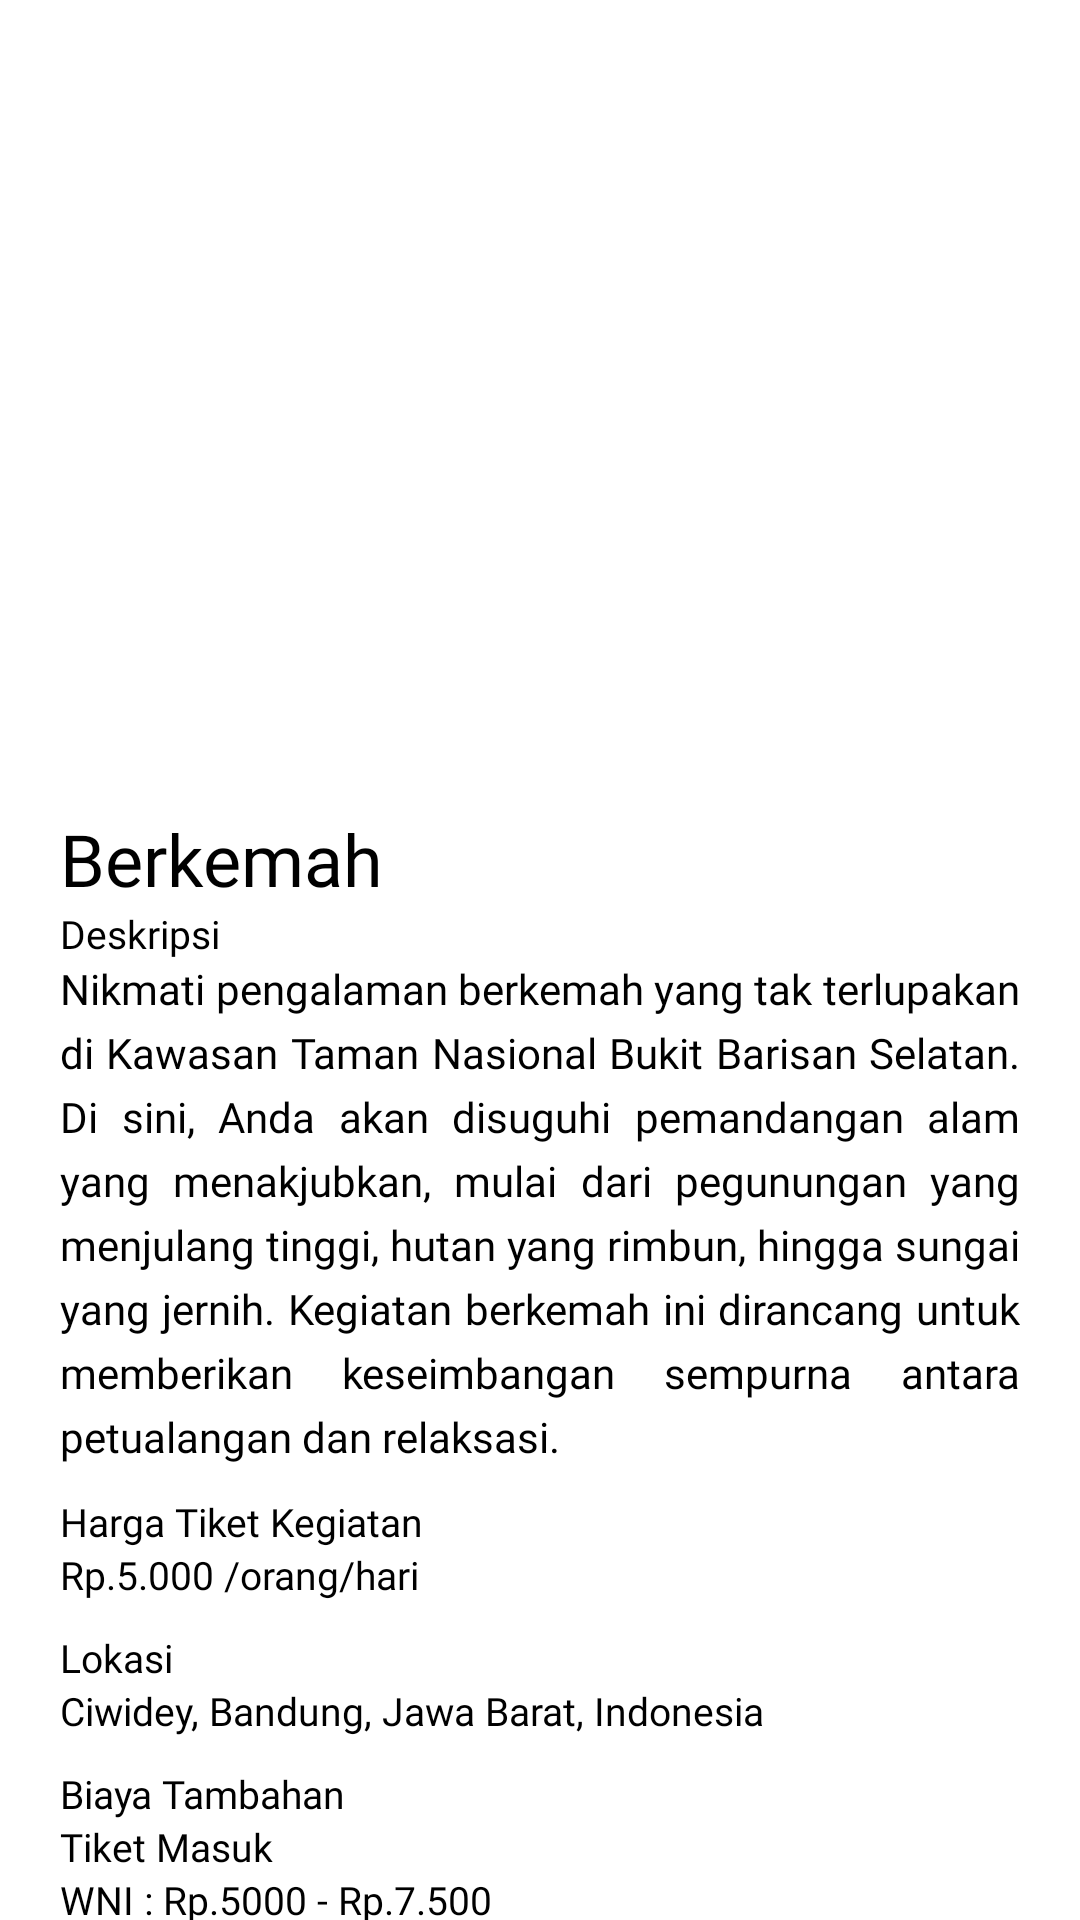

Here is an Android app screen rendered from its layout file. Give the layout XML and the strings, colors and styles it references.
<!-- AndroidManifest.xml: application theme Theme.TNBBS -->
<!-- res/layout/fragment_detail_informasi_wisata.xml -->
<?xml version="1.0" encoding="utf-8"?>
<androidx.constraintlayout.widget.ConstraintLayout
    xmlns:android="http://schemas.android.com/apk/res/android"
    xmlns:app="http://schemas.android.com/apk/res-auto"
    xmlns:tools="http://schemas.android.com/tools"
    android:layout_width="match_parent"
    android:layout_height="match_parent"
    tools:context=".view.user.informasi.DetailInformasiWisataFragment">

    <FrameLayout
        android:id="@+id/frameLay"
        android:layout_width="match_parent"
        android:layout_height="wrap_content"
        app:layout_constraintEnd_toEndOf="parent"
        app:layout_constraintStart_toStartOf="parent"
        app:layout_constraintTop_toTopOf="parent"
        >

        <ImageView
            android:id="@+id/imgWisata"
            android:layout_width="match_parent"
            android:layout_height="240dp"
            android:src="@drawable/gajah"
            android:scaleType="centerCrop"
            />

        <com.google.android.material.appbar.AppBarLayout
            android:backgroundTint="#00000000"
            android:id="@+id/appBarLayout"
            android:layout_width="match_parent"
            android:layout_height="wrap_content"

            >

            <androidx.appcompat.widget.Toolbar
                android:layout_width="match_parent"
                android:layout_height="wrap_content"
                >

                <RelativeLayout
                    android:layout_width="match_parent"
                    android:layout_height="wrap_content">
                    <ImageButton

                        android:id="@+id/btnBack"
                        android:layout_width="48dp"
                        android:layout_height="48dp"
                        android:background="@android:color/transparent"
                        android:contentDescription="Button Back"
                        android:src="@drawable/baseline_arrow_back_ios_24"
                        />

                </RelativeLayout>


            </androidx.appcompat.widget.Toolbar>

        </com.google.android.material.appbar.AppBarLayout>


    </FrameLayout>

    <ScrollView
        android:scrollbars="none"
        android:layout_width="match_parent"
        android:layout_height="0dp"
        android:layout_marginTop="10dp"
        app:layout_constraintBottom_toBottomOf="parent"
        app:layout_constraintEnd_toEndOf="parent"
        app:layout_constraintStart_toStartOf="parent"
        app:layout_constraintTop_toBottomOf="@+id/frameLay">

        <LinearLayout
            android:layout_width="match_parent"
            android:layout_height="0dp"
            android:orientation="vertical"
            android:padding="20dp"
            android:background="@drawable/rounded_background">

            <TextView
                android:id="@+id/tvNamaWisata"
                android:layout_width="wrap_content"
                android:layout_height="wrap_content"
                android:text="Berkemah"
                android:textColor="@color/black"
                android:textSize="24sp"
                android:fontFamily="@font/poppins_bold"
                />

            <TextView
                android:layout_width="wrap_content"
                android:layout_height="wrap_content"
                android:text="Deskripsi"
                android:textColor="@color/black"
                android:fontFamily="@font/poppins_bold"
                android:textSize="13sp"
                />

            <TextView
                android:id="@+id/tvDeskripsi"
                android:layout_width="match_parent"
                android:layout_height="wrap_content"
                android:text="Nikmati pengalaman berkemah yang tak terlupakan di Kawasan Taman Nasional Bukit Barisan Selatan. Di sini, Anda akan disuguhi pemandangan alam yang menakjubkan, mulai dari pegunungan yang menjulang tinggi, hutan yang rimbun, hingga sungai yang jernih. Kegiatan berkemah ini dirancang untuk memberikan keseimbangan sempurna antara petualangan dan relaksasi."
                android:textColor="@color/black"
                android:fontFamily="@font/poppins"
                android:lineSpacingExtra="5dp"
                android:justificationMode="inter_word"

                />


            <TextView
                android:layout_marginTop="10dp"
                android:layout_width="wrap_content"
                android:layout_height="wrap_content"
                android:text="Harga Tiket Kegiatan"
                android:textColor="@color/black"
                android:fontFamily="@font/poppins_bold"
                android:textSize="13sp"
                />

            <TextView
                android:id="@+id/tvHarga"
                android:layout_width="wrap_content"
                android:layout_height="match_parent"
                android:text="Rp.5.000 /orang/hari"
                android:textColor="@color/black"
                android:fontFamily="@font/poppins"
                android:textSize="13sp"

                />

            <TextView
                android:layout_marginTop="10dp"
                android:layout_width="wrap_content"
                android:layout_height="wrap_content"
                android:text="Lokasi"
                android:textColor="@color/black"
                android:fontFamily="@font/poppins_bold"
                android:textSize="13sp"
                />

            <TextView
                android:id="@+id/tvLokasi"
                android:layout_width="wrap_content"
                android:layout_height="match_parent"
                android:text="Ciwidey, Bandung, Jawa Barat, Indonesia"
                android:textColor="@color/black"
                android:fontFamily="@font/poppins"
                android:textSize="13sp"

                />

            <TextView
                android:layout_marginTop="10dp"
                android:layout_width="wrap_content"
                android:layout_height="wrap_content"
                android:text="Biaya Tambahan"
                android:textColor="@color/black"
                android:fontFamily="@font/poppins_bold"
                android:textSize="13sp"
                />


            <TextView
                android:layout_width="wrap_content"
                android:layout_height="match_parent"
                android:text="Tiket Masuk"
                android:textColor="@color/black"
                android:fontFamily="@font/poppins"
                android:textSize="13sp"

                />

            <TextView
                android:id="@+id/tvTiketMasukWNI"
                android:layout_width="wrap_content"
                android:layout_height="match_parent"
                android:text="WNI : Rp.5000 - Rp.7.500"
                android:textColor="@color/black"
                android:fontFamily="@font/poppins"
                android:textSize="13sp"

                />

            <TextView
                android:id="@+id/tvTiketMasukWNA"
                android:layout_width="wrap_content"
                android:layout_height="match_parent"
                android:text="WNA : Rp.150.000 - Rp.225.000"
                android:textColor="@color/black"
                android:fontFamily="@font/poppins"
                android:textSize="13sp"

                />

        </LinearLayout>


    </ScrollView>


</androidx.constraintlayout.widget.ConstraintLayout>
<!-- resources referenced by this layout -->
<resources>
  <color name="black">#FF000000</color>
  <!-- drawable rounded_background (drawable) -->
  <?xml version="1.0" encoding="utf-8"?>
  <shape xmlns:android="http://schemas.android.com/apk/res/android"
      android:shape="rectangle">
      <corners android:radius="15dp" /> 
      <solid android:color="@android:color/white" /> 
  </shape>
  <style name="Theme.TNBBS" parent="Base.Theme.TNBBS" />
  <style name="Base.Theme.TNBBS" parent="Theme.MaterialComponents.Light.NoActionBar">
          
          
      </style>
</resources>
